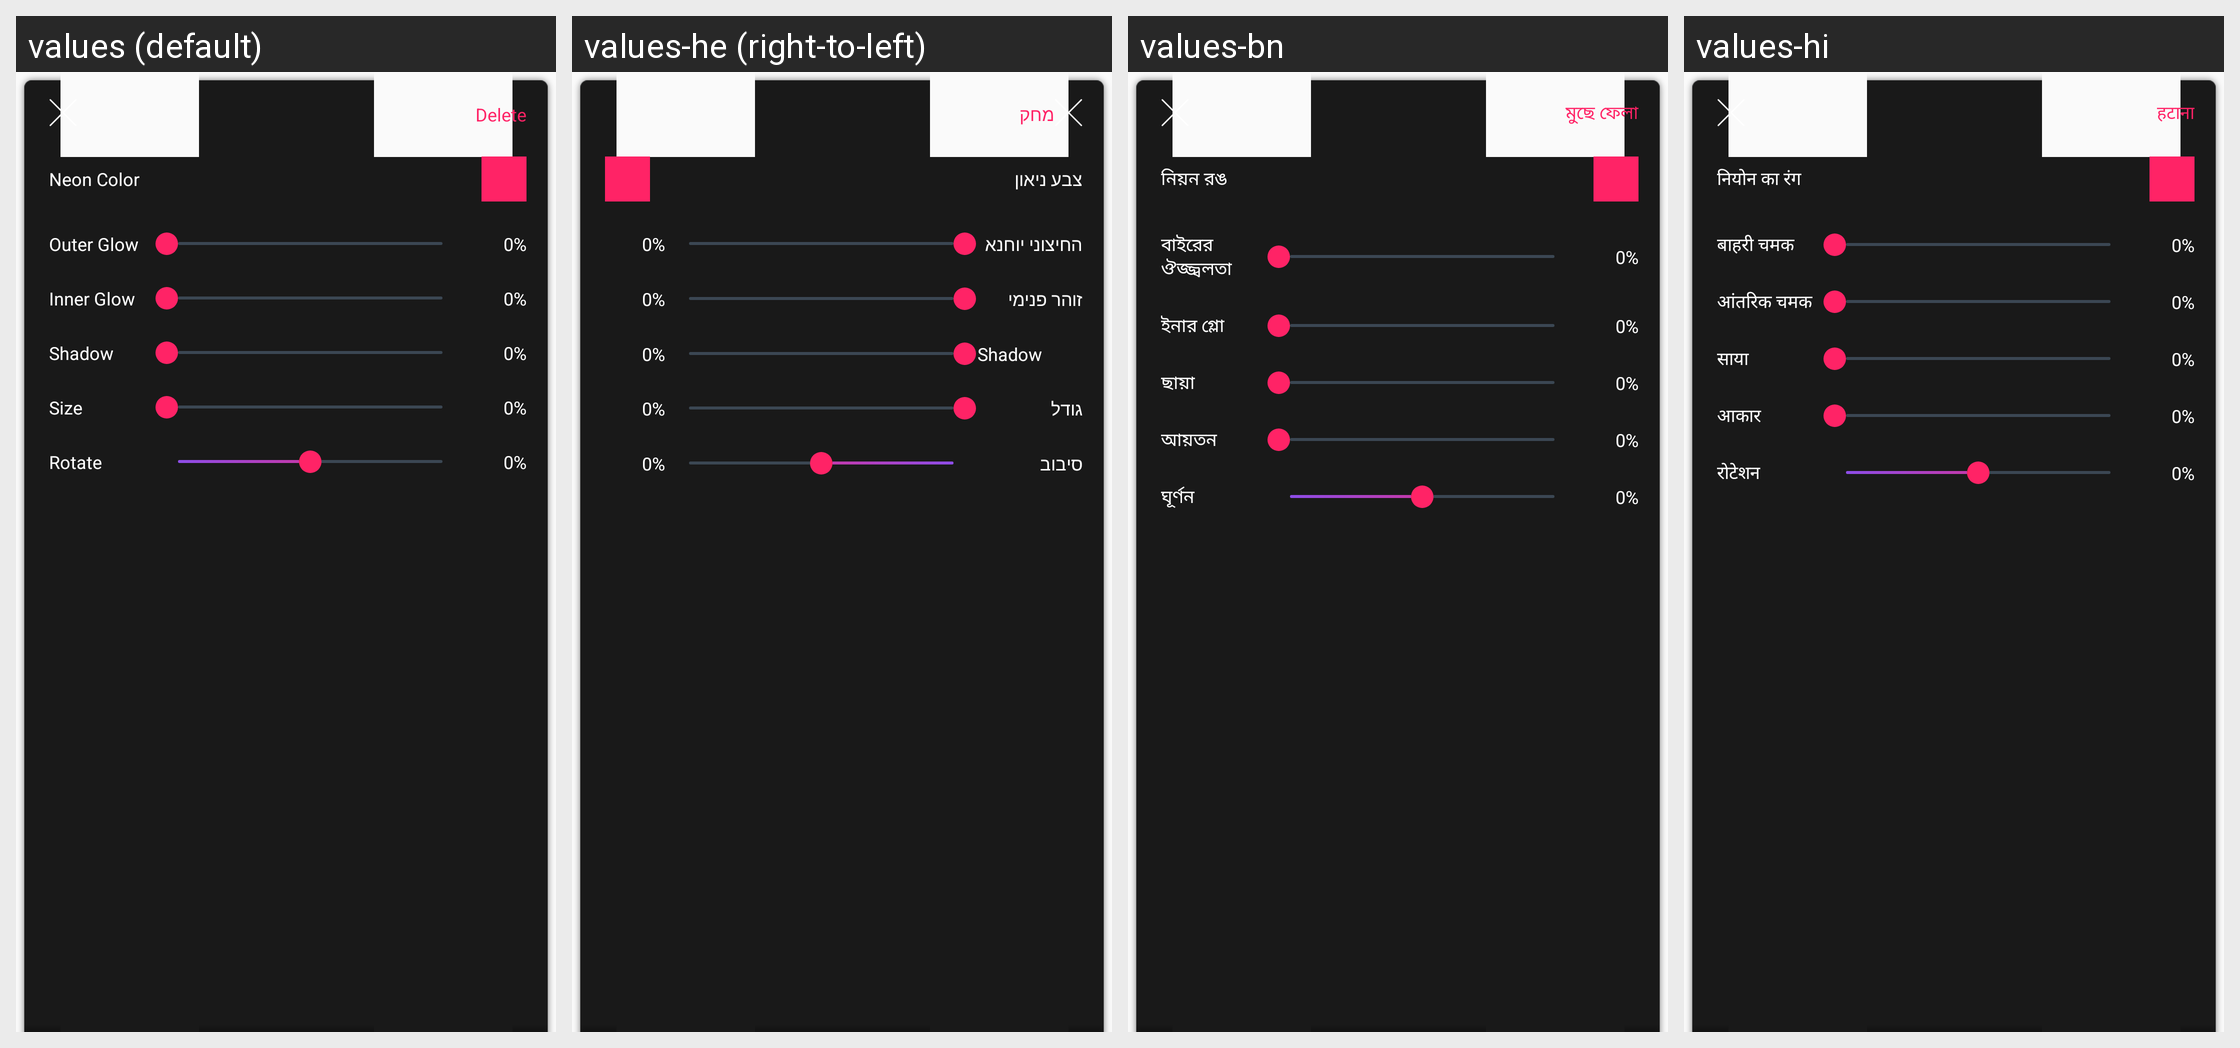

For this localized Android screen grid, give each drawn string resource with its value in every locale shown.
Android screen res/layout/panel_select_sticker.xml rendered under 4 locales, left to right: values (default), values-he (right-to-left), values-bn, values-hi. Device: Nexus 5 (rendered at 1080×1920; each locale shown at half size, 540×960, under a caption strip naming it); theme AppNoActionTheme.
Other locales in the repository, not shown: values-az, values-de, values-es, values-fr, values-iw, values-ja, values-ko, values-ms, values-pl, values-pt, values-ru, values-sv, values-tr, values-uk.
Strings drawn on this screen, with the default value and each locale's value (text and hints the layout hard-codes, and strings that could not be matched under every locale, appear in the picture but are not listed):

delete_button
  values: Delete
  values-he: מחק
  values-bn: মুছে ফেলা
  values-hi: हटाना

delete
  values: Delete
  values-he: מחק
  values-bn: মুছে ফেলা
  values-hi: हटाना

neon_color
  values: Neon Color
  values-he: צבע ניאון
  values-bn: নিয়ন রঙ
  values-hi: नियोन का रंग

blur
  values: Outer Glow
  values-he: החיצוני יוחנא
  values-bn: বাইরের ঔজ্জ্বলতা
  values-hi: बाहरी चमक

inner_glow
  values: Inner Glow
  values-he: זוהר פנימי
  values-bn: ইনার গ্লো
  values-hi: आंतरिक चमक

shadow
  values: Shadow
  values-he: Shadow
  values-bn: ছায়া
  values-hi: साया

size
  values: Size
  values-he: גודל
  values-bn: আয়তন
  values-hi: आकार

rotate
  values: Rotate
  values-he: סיבוב
  values-bn: ঘূর্ণন
  values-hi: रोटेशन
